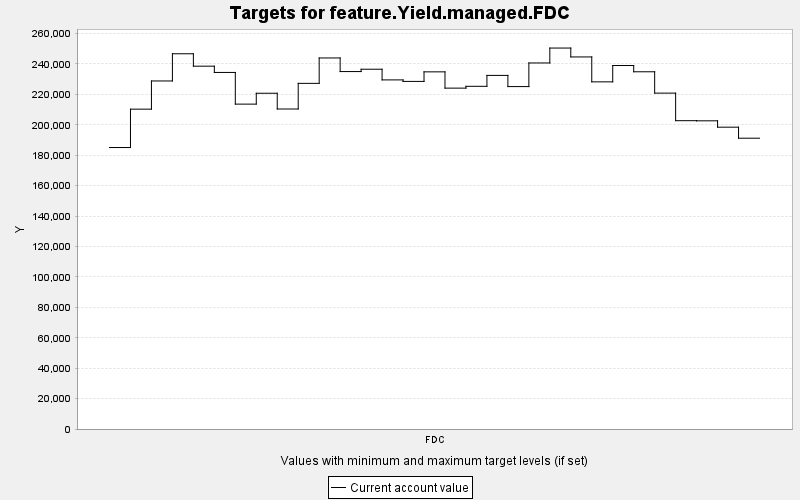

Data behind this chart, as committed beside it:
TARGET, PERIOD, YEAR, PERIODWIDTH, MINIMUM, MAXIMUM, MINWEIGHT, MAXWEIGHT, CURRENT, SUMMARY
feature.Yield.managed.FDC, 0, 0, 10.0, 0.0, 10000, 1.0, 1.0, 185052, 0.0
feature.Yield.managed.FDC, 1, 10, 10.0, 0.0, 10000, 1.0, 1.0, 210281, 0.0
feature.Yield.managed.FDC, 2, 20, 10.0, 0.0, 10000, 1.0, 1.0, 228814, 0.0
feature.Yield.managed.FDC, 3, 30, 10.0, 0.0, 10000, 1.0, 1.0, 246699, 0.0
feature.Yield.managed.FDC, 4, 40, 10.0, 0.0, 10000, 1.0, 1.0, 238540, 0.0
feature.Yield.managed.FDC, 5, 50, 10.0, 0.0, 10000, 1.0, 1.0, 234417, 0.0
feature.Yield.managed.FDC, 6, 60, 10.0, 0.0, 10000, 1.0, 1.0, 213589, 0.0
feature.Yield.managed.FDC, 7, 70, 10.0, 0.0, 10000, 1.0, 1.0, 220738, 0.0
feature.Yield.managed.FDC, 8, 80, 10.0, 0.0, 10000, 1.0, 1.0, 210383, 0.0
feature.Yield.managed.FDC, 9, 90, 10.0, 0.0, 10000, 1.0, 1.0, 227240, 0.0
feature.Yield.managed.FDC, 10, 100, 10.0, 0.0, 10000, 1.0, 1.0, 243936, 0.0
feature.Yield.managed.FDC, 11, 110, 10.0, 0.0, 10000, 1.0, 1.0, 234995, 0.0
feature.Yield.managed.FDC, 12, 120, 10.0, 0.0, 10000, 1.0, 1.0, 236530, 0.0
feature.Yield.managed.FDC, 13, 130, 10.0, 0.0, 10000, 1.0, 1.0, 229512, 0.0
feature.Yield.managed.FDC, 14, 140, 10.0, 0.0, 10000, 1.0, 1.0, 228520, 0.0
feature.Yield.managed.FDC, 15, 150, 10.0, 0.0, 10000, 1.0, 1.0, 234805, 0.0
feature.Yield.managed.FDC, 16, 160, 10.0, 0.0, 10000, 1.0, 1.0, 224102, 0.0
feature.Yield.managed.FDC, 17, 170, 10.0, 0.0, 10000, 1.0, 1.0, 225302, 0.0
feature.Yield.managed.FDC, 18, 180, 10.0, 0.0, 10000, 1.0, 1.0, 232471, 0.0
feature.Yield.managed.FDC, 19, 190, 10.0, 0.0, 10000, 1.0, 1.0, 225119, 0.0
feature.Yield.managed.FDC, 20, 200, 10.0, 0.0, 10000, 1.0, 1.0, 240647, 0.0
feature.Yield.managed.FDC, 21, 210, 10.0, 0.0, 10000, 1.0, 1.0, 250454, 0.0
feature.Yield.managed.FDC, 22, 220, 10.0, 0.0, 10000, 1.0, 1.0, 244609, 0.0
feature.Yield.managed.FDC, 23, 230, 10.0, 0.0, 10000, 1.0, 1.0, 228229, 0.0
feature.Yield.managed.FDC, 24, 240, 10.0, 0.0, 10000, 1.0, 1.0, 238966, 0.0
feature.Yield.managed.FDC, 25, 250, 10.0, 0.0, 10000, 1.0, 1.0, 234853, 0.0
feature.Yield.managed.FDC, 26, 260, 10.0, 0.0, 10000, 1.0, 1.0, 220825, 0.0
feature.Yield.managed.FDC, 27, 270, 10.0, 0.0, 10000, 1.0, 1.0, 202700, 0.0
feature.Yield.managed.FDC, 28, 280, 10.0, 0.0, 10000, 1.0, 1.0, 202613, 0.0
feature.Yield.managed.FDC, 29, 290, 10.0, 0.0, 10000, 1.0, 1.0, 198432, 0.0
feature.Yield.managed.FDC, 30, 300, 10.0, 0.0, 10000, 1.0, 1.0, 191184, 0.0
